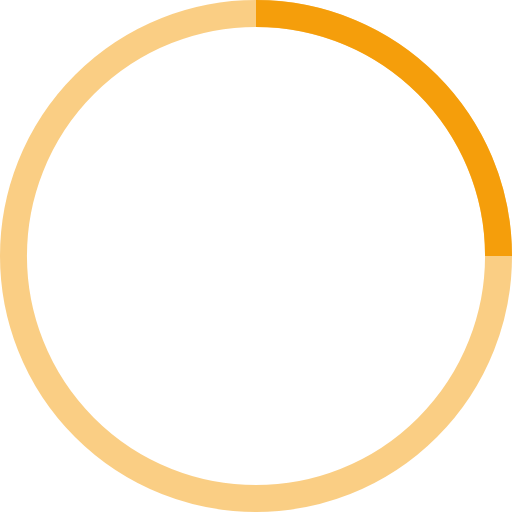
t = 0.00 s
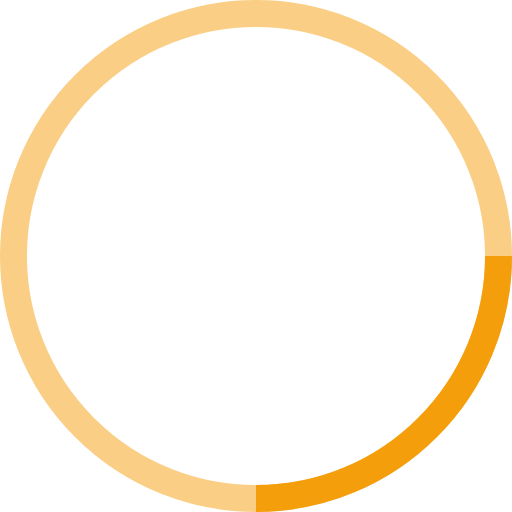
t = 0.25 s
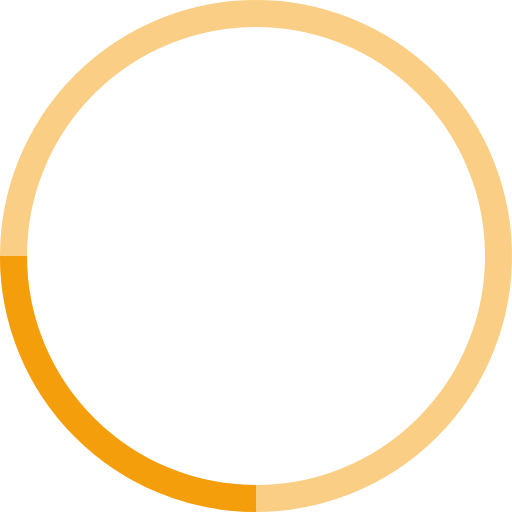
t = 0.50 s
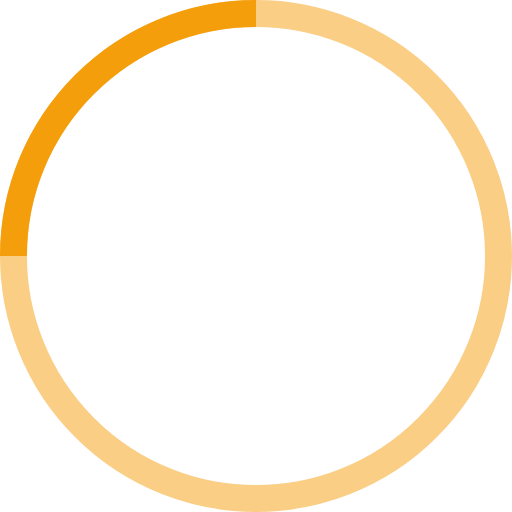
t = 0.75 s

The animated SVG that drew these frames (rendered in a browser with its animation timeline set to each time). Animation: 1 SMIL element (animateTransform=1); one cycle of 1.00 s, repeats indefinitely.

<!-- By Sam Herbert (@sherb), for everyone. More @ http://goo.gl/7AJzbL -->
<svg width="38" height="38" viewBox="0 0 38 38" xmlns="http://www.w3.org/2000/svg" stroke="#f59e0b">
    <g fill="none" fill-rule="evenodd">
        <g transform="translate(1 1)" stroke-width="2">
            <circle stroke-opacity=".5" cx="18" cy="18" r="18"/>
            <path d="M36 18c0-9.94-8.06-18-18-18">
                <animateTransform
                    attributeName="transform"
                    type="rotate"
                    from="0 18 18"
                    to="360 18 18"
                    dur="1s"
                    repeatCount="indefinite"/>
            </path>
        </g>
    </g>
</svg>
